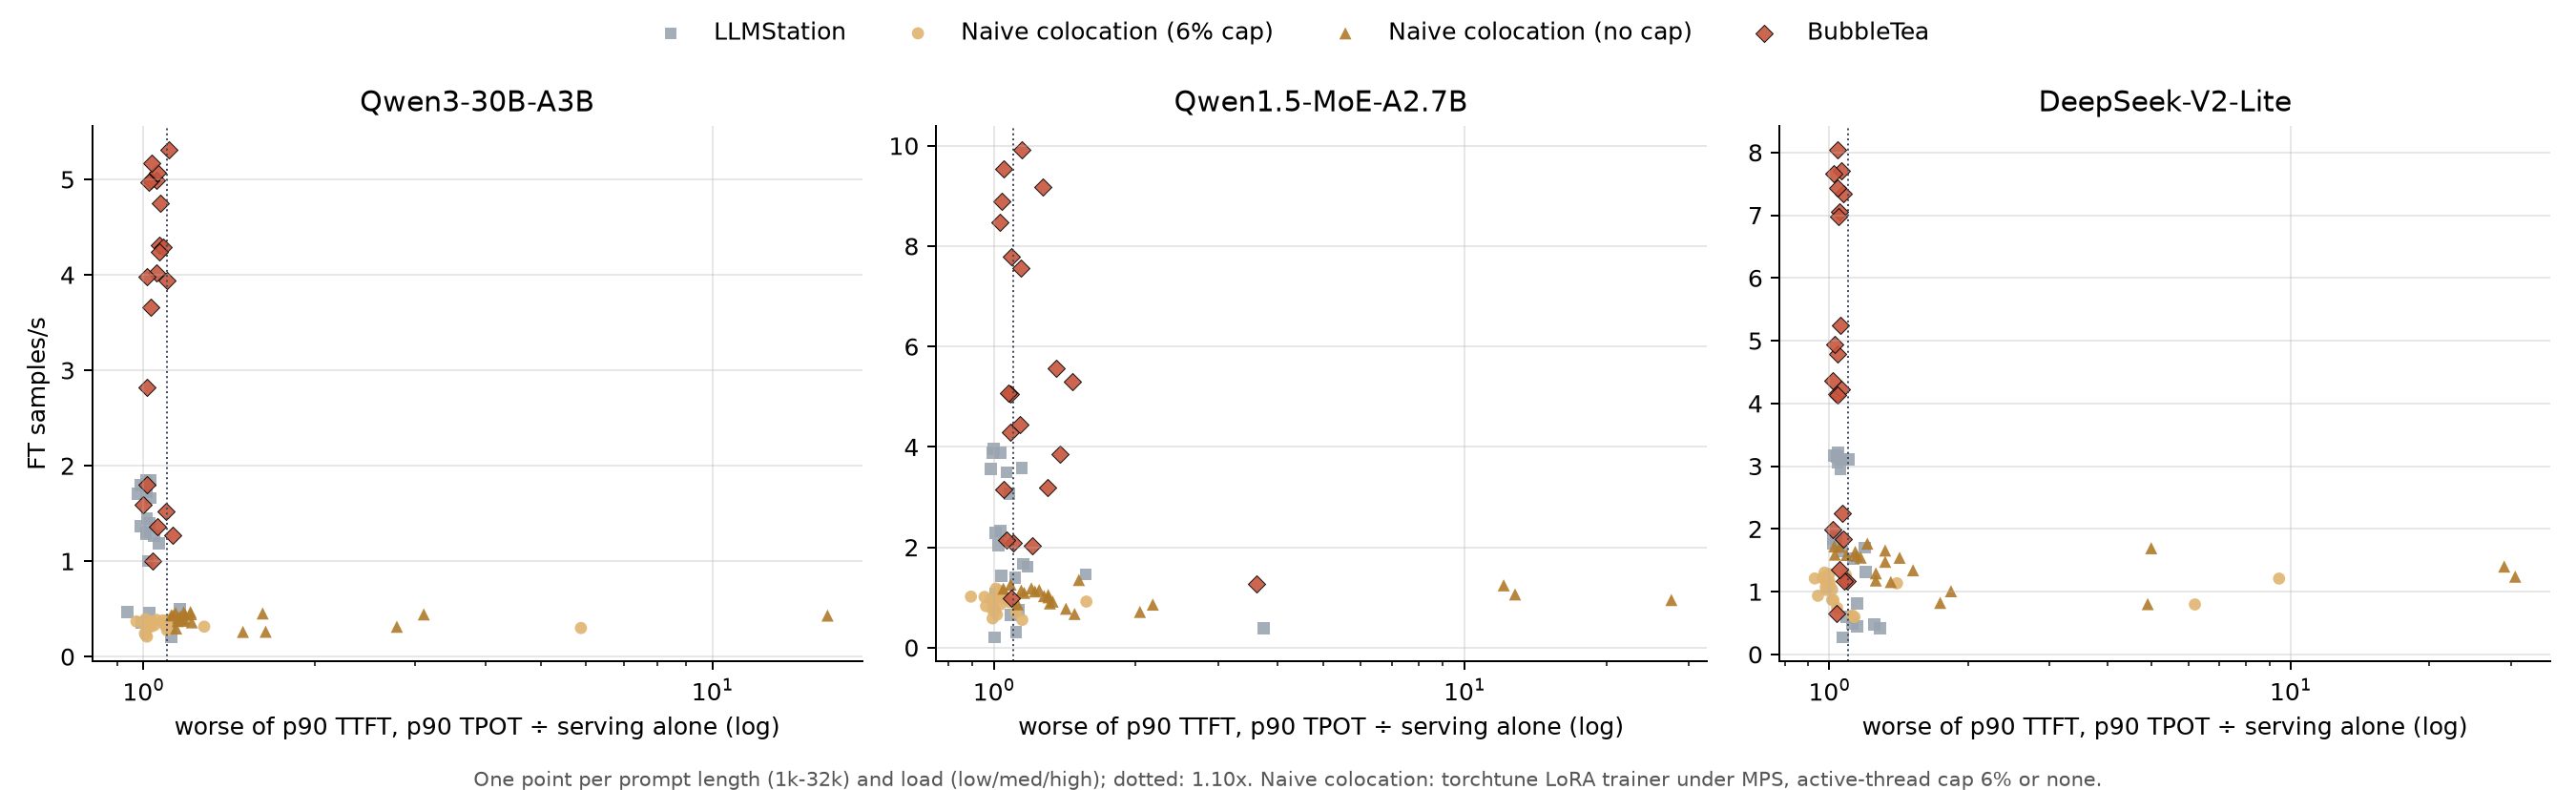

Values plotted in this chart, from the file beside it:
model, prompt_tokens, load_level, req_per_s, system, ft_samples_per_s, p90_ttft_x, p90_tpot_x, worse_p90_x
Qwen3-30B-A3B, 4096, high, 8.0, LLMStation, 0.2026, 1.12, 1.104, 1.12
Qwen3-30B-A3B, 8192, high, 4.0, LLMStation, 0.3045, 1.06, 1.113, 1.113
Qwen3-30B-A3B, 16384, high, 1.75, LLMStation, 0.4583, 1.022, 1.025, 1.025
Qwen3-30B-A3B, 24576, high, 1.0, LLMStation, 0.4993, 1.016, 1.157, 1.157
Qwen3-30B-A3B, 32768, high, 0.5, LLMStation, 1.003, 1.018, 1.018, 1.018
Qwen3-30B-A3B, 4096, med, 4.0, LLMStation, 1.269, 1.039, 1.044, 1.044
Qwen3-30B-A3B, 8192, med, 2.0, LLMStation, 1.395, 1.023, 1.017, 1.023
Qwen3-30B-A3B, 16384, med, 1.0, LLMStation, 1.289, 1.008, 1.011, 1.011
Qwen3-30B-A3B, 4096, low, 2.0, LLMStation, 1.847, 1.028, 0.9782, 1.028
Qwen3-30B-A3B, 8192, low, 1.0, LLMStation, 1.852, 1.01, 1.002, 1.01
Qwen3-30B-A3B, 16384, low, 0.5, LLMStation, 1.809, 1.011, 1.003, 1.011
Qwen3-30B-A3B, 2048, high, 12.0, LLMStation, 0.4697, 0.9359, 0.9331, 0.9359
Qwen3-30B-A3B, 2048, med, 6.0, LLMStation, 1.3, 1.01, 0.9969, 1.01
Qwen3-30B-A3B, 2048, low, 3.0, LLMStation, 1.72, 1.006, 1.011, 1.011
Qwen3-30B-A3B, 1024, high, 16.0, LLMStation, 0.3545, 0.9913, 0.9278, 0.9913
Qwen3-30B-A3B, 1024, med, 8.0, LLMStation, 1.189, 1.065, 1.011, 1.065
Qwen3-30B-A3B, 1024, low, 4.0, LLMStation, 1.661, 1.03, 1.026, 1.03
Qwen3-30B-A3B, 24576, med, 0.5, LLMStation, 1.369, 0.9866, 0.9289, 0.9866
Qwen3-30B-A3B, 24576, low, 0.25, LLMStation, 1.706, 0.9772, 0.9388, 0.9772
Qwen3-30B-A3B, 32768, med, 0.25, LLMStation, 1.446, 0.9934, 1.014, 1.014
Qwen3-30B-A3B, 32768, low, 0.125, LLMStation, 1.794, 0.9885, 0.9549, 0.9885
Qwen3-30B-A3B, 4096, high, 8.0, Naive colocation (6% cap), 0.309, 1.002, 1.097, 1.097
Qwen3-30B-A3B, 8192, high, 4.0, Naive colocation (6% cap), 0.2752, 0.9967, 1.1, 1.1
Qwen3-30B-A3B, 16384, high, 1.75, Naive colocation (6% cap), 0.2259, 1.006, 1.008, 1.008
Qwen3-30B-A3B, 24576, high, 1.0, Naive colocation (6% cap), 0.2092, 1.014, 1.007, 1.014
Qwen3-30B-A3B, 32768, high, 0.5, Naive colocation (6% cap), 0.2447, 1.006, 0.9801, 1.006
Qwen3-30B-A3B, 4096, med, 4.0, Naive colocation (6% cap), 0.314, 1.198, 1.279, 1.279
Qwen3-30B-A3B, 8192, med, 2.0, Naive colocation (6% cap), 0.3376, 1.004, 0.9707, 1.004
Qwen3-30B-A3B, 16384, med, 1.0, Naive colocation (6% cap), 0.3091, 1.017, 0.8497, 1.017
Qwen3-30B-A3B, 4096, low, 2.0, Naive colocation (6% cap), 0.3771, 1.045, 1.096, 1.096
Qwen3-30B-A3B, 8192, low, 1.0, Naive colocation (6% cap), 0.379, 1.036, 1.082, 1.082
Qwen3-30B-A3B, 16384, low, 0.5, Naive colocation (6% cap), 0.3599, 1.036, 1.035, 1.036
Qwen3-30B-A3B, 2048, high, 12.0, Naive colocation (6% cap), 0.3416, 1.073, 1.087, 1.087
Qwen3-30B-A3B, 2048, med, 6.0, Naive colocation (6% cap), 0.3514, 1.026, 1.02, 1.026
Qwen3-30B-A3B, 2048, low, 3.0, Naive colocation (6% cap), 0.3854, 1.054, 1.033, 1.054
Qwen3-30B-A3B, 1024, high, 16.0, Naive colocation (6% cap), 0.2994, 5.874, 1.027, 5.874
Qwen3-30B-A3B, 1024, med, 8.0, Naive colocation (6% cap), 0.3871, 1.036, 1.117, 1.117
Qwen3-30B-A3B, 1024, low, 4.0, Naive colocation (6% cap), 0.3935, 1.008, 1.007, 1.008
Qwen3-30B-A3B, 24576, med, 0.5, Naive colocation (6% cap), 0.3148, 1.031, 1.019, 1.031
Qwen3-30B-A3B, 24576, low, 0.25, Naive colocation (6% cap), 0.3628, 0.9854, 1.033, 1.033
Qwen3-30B-A3B, 32768, med, 0.25, Naive colocation (6% cap), 0.3277, 0.9875, 1.044, 1.044
Qwen3-30B-A3B, 32768, low, 0.125, Naive colocation (6% cap), 0.3681, 0.9719, 0.9534, 0.9719
Qwen3-30B-A3B, 4096, high, 8.0, Naive colocation (no cap), 0.4299, 15.93, 1.269, 15.93
Qwen3-30B-A3B, 8192, high, 4.0, Naive colocation (no cap), 0.3127, 2.788, 1.583, 2.788
Qwen3-30B-A3B, 16384, high, 1.75, Naive colocation (no cap), 0.2605, 1.194, 1.64, 1.64
Qwen3-30B-A3B, 24576, high, 1.0, Naive colocation (no cap), 0.2589, 1.168, 1.496, 1.496
Qwen3-30B-A3B, 32768, high, 0.5, Naive colocation (no cap), 0.2946, 1.141, 1.065, 1.141
Qwen3-30B-A3B, 4096, med, 4.0, Naive colocation (no cap), 0.4329, 1.119, 1.126, 1.126
Qwen3-30B-A3B, 8192, med, 2.0, Naive colocation (no cap), 0.4169, 1.162, 1.069, 1.162
Qwen3-30B-A3B, 16384, med, 1.0, Naive colocation (no cap), 0.3588, 1.216, 1.09, 1.216
Qwen3-30B-A3B, 4096, low, 2.0, Naive colocation (no cap), 0.4569, 1.139, 1.077, 1.139
Qwen3-30B-A3B, 8192, low, 1.0, Naive colocation (no cap), 0.4387, 1.184, 1.029, 1.184
Qwen3-30B-A3B, 16384, low, 0.5, Naive colocation (no cap), 0.4148, 1.161, 1.077, 1.161
Qwen3-30B-A3B, 2048, high, 12.0, Naive colocation (no cap), 0.4522, 1.62, 1.31, 1.62
Qwen3-30B-A3B, 2048, med, 6.0, Naive colocation (no cap), 0.4671, 1.172, 1.21, 1.21
Qwen3-30B-A3B, 2048, low, 3.0, Naive colocation (no cap), 0.4448, 1.212, 1.093, 1.212
Qwen3-30B-A3B, 1024, high, 16.0, Naive colocation (no cap), 0.4422, 3.109, 1.175, 3.109
Qwen3-30B-A3B, 1024, med, 8.0, Naive colocation (no cap), 0.4637, 1.092, 1.177, 1.177
Qwen3-30B-A3B, 1024, low, 4.0, Naive colocation (no cap), 0.433, 1.119, 1.097, 1.119
Qwen3-30B-A3B, 24576, med, 0.5, Naive colocation (no cap), 0.3747, 1.172, 1.066, 1.172
... 192 more rows
